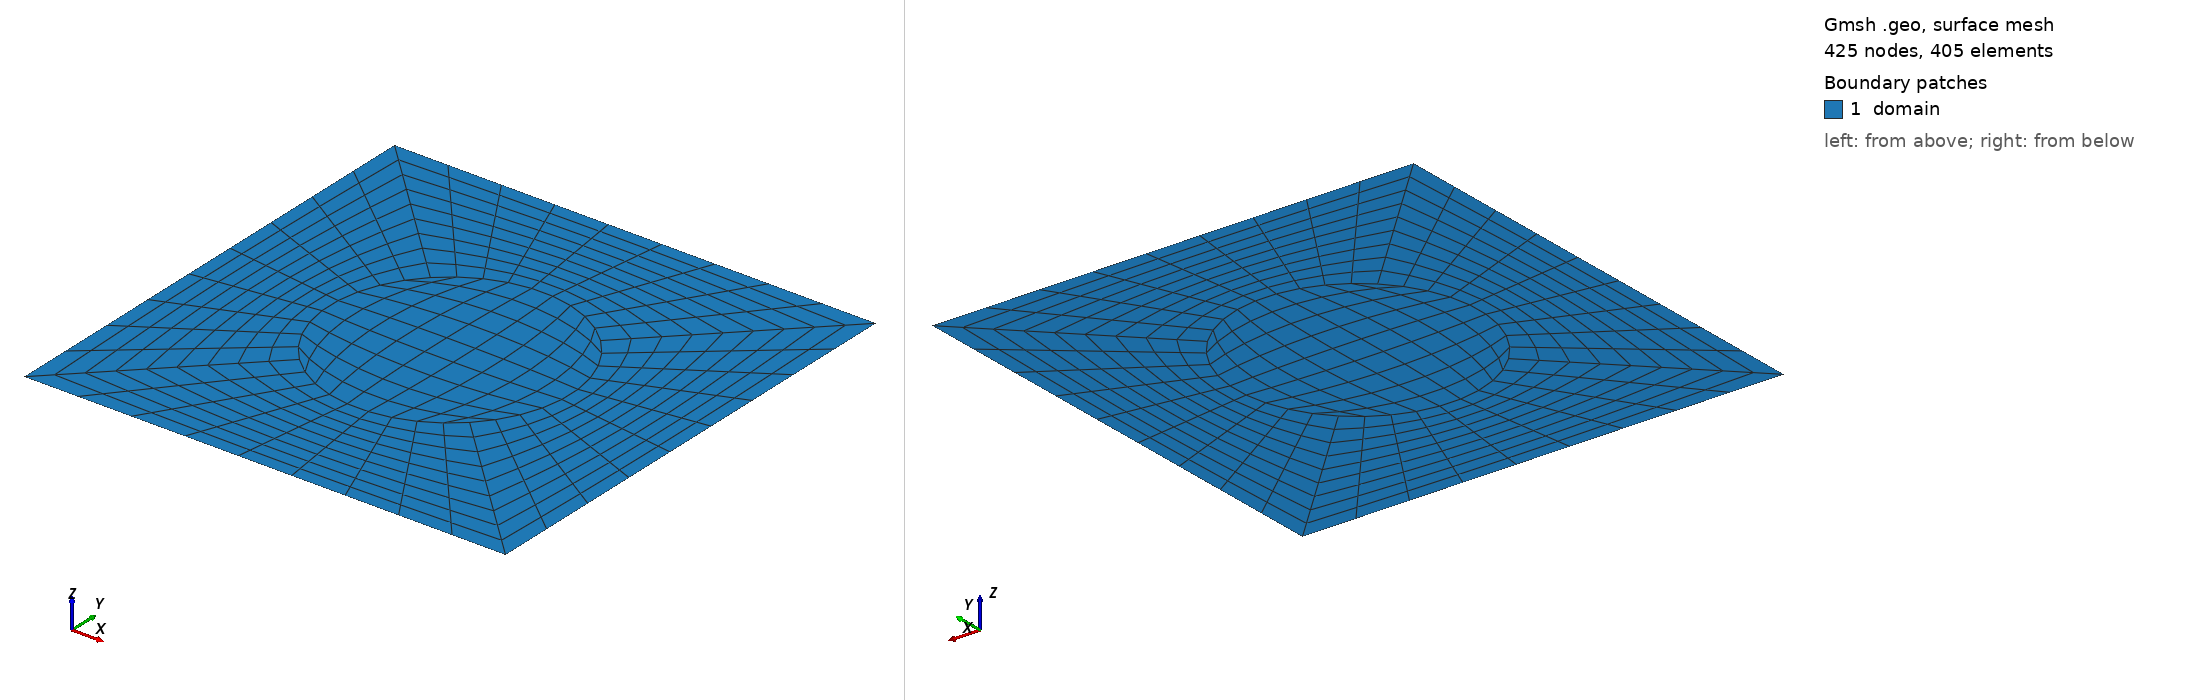

Gmsh geometry script, surface-meshed: 425 nodes, 405 surface elements. Boundary patches (legend numbers): 1 domain. Left view from above one corner, right view from below the opposite corner. Legend entries are the model's physical surfaces. The drawing asked Gmsh for element sizes between 1% and 20% of the model's largest extent; the script's own settings can give other sizes.

=== hexa_circle.geo (drawn) ===
pitch = 10000.0;
circle_r = pitch/2;
bottom_left_circle = pitch/2;

Point(1) = {0, 0, 0};
Point(2) = {pitch, 0, 0};
Point(3) = {pitch, pitch, 0};
Point(4) = {0, pitch, 0};
//
// Outer Box domain
//
Line(1) = {1, 2};
Line(2) = {2, 3};
Line(3) = {3, 4};
Line(4) = {4, 1};

// Points that make up the circle
Point(5) = {bottom_left_circle,bottom_left_circle,0.0};
Point(6) = {bottom_left_circle-circle_r*Cos(Pi/4.)/2.,bottom_left_circle+circle_r*Cos(Pi/4.)/2.,0.0};
Point(7) = {bottom_left_circle-circle_r*Cos(Pi/4.)/2.,bottom_left_circle-circle_r*Cos(Pi/4.)/2.,0.0};
Point(8) = {bottom_left_circle+circle_r*Cos(Pi/4.)/2.,bottom_left_circle-circle_r*Cos(Pi/4.)/2.,0.0};
Point(9) = {bottom_left_circle+circle_r*Cos(Pi/4.)/2.,bottom_left_circle+circle_r*Cos(Pi/4.)/2.,0.0};

// Curves that connect points defining circle
Circle(5) = {6,5,7};
Circle(6) = {7,5,8};
Circle(7) = {8,5,9};
Circle(8) = {9,5,6};
// specify closed loop to make surface
Curve Loop(1) = {-5,-8,-7,-6};
Surface(1) = {1};

// break area outside circle into four surfaces
// First define lines, the line loops, then the
// surfaces
Line(9) = {1,7};
Line(10) = {8,2};
Line(11) = {9,3};
Line(12) = {6,4};

Curve Loop(3) = {9,6,10,-1};
Curve Loop(4) = {-10,7,11,-2};
Curve Loop(5) = {-11,8,12,-3};
Curve Loop(6) = {-12,5,-9,-4};

Surface(2) = {3};
Surface(3) = {4};
Surface(4) = {5};
Surface(5) = {6};
Coherence;

// bottom left cell
Transfinite Line {1, 6} = 10 Using Progression 1;
Transfinite Line {9, 10} = 10 Using Progression 1;

Transfinite Line {2, 7} = 10 Using Progression 1;
Transfinite Line {10, 11} = 10 Using Progression 1;

Transfinite Line {3, 8} = 10 Using Progression 1;
Transfinite Line {11, 12} = 10 Using Progression 1;


Transfinite Line {4, 5} = 10 Using Progression 1;
Transfinite Line {12, 9} = 10 Using Progression 1;


Transfinite Surface {1};
Transfinite Surface {2};
Transfinite Surface {3};
Transfinite Surface {4};
Transfinite Surface {5};

Recombine Surface "*";


Physical Line("free_slip") = {1, 2, 3, 4};
Physical Surface("domain") = {1, 2, 3, 4, 5};
Physical Point("boundary",   1) = {1, 2, 3, 4};
